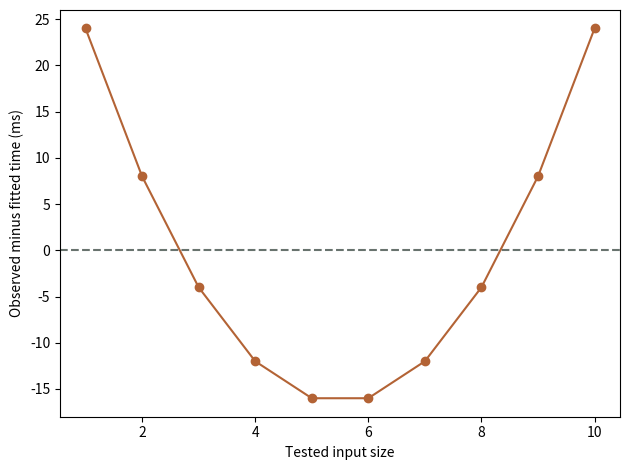

Write Python code to recreate this figure.
# Copyright © 2026 Christopher Snow
# Authored model. See the lesson for assumptions and interpretation.
import numpy as np
import matplotlib.pyplot as plt
from scipy import stats
size = np.arange(1, 11)
elapsed = 20 + 2 * size**2
fit_count = 10
fit = stats.linregress(size[:fit_count], elapsed[:fit_count])
prediction = fit.intercept + fit.slope * size
residual = elapsed - prediction
print("Slope (ms per size unit):", round(fit.slope, 3))
print("Residuals (ms):", residual.round(2))
print("Prediction at size 10 (ms):", round(prediction[-1], 2))
print("Authored time at size 10 (ms):", elapsed[-1])
plt.axhline(0, color="#68736e", linestyle="--")
plt.plot(size, residual, "o-", color="#b36335")
plt.xlabel("Tested input size"); plt.ylabel("Observed minus fitted time (ms)")
plt.tight_layout()
